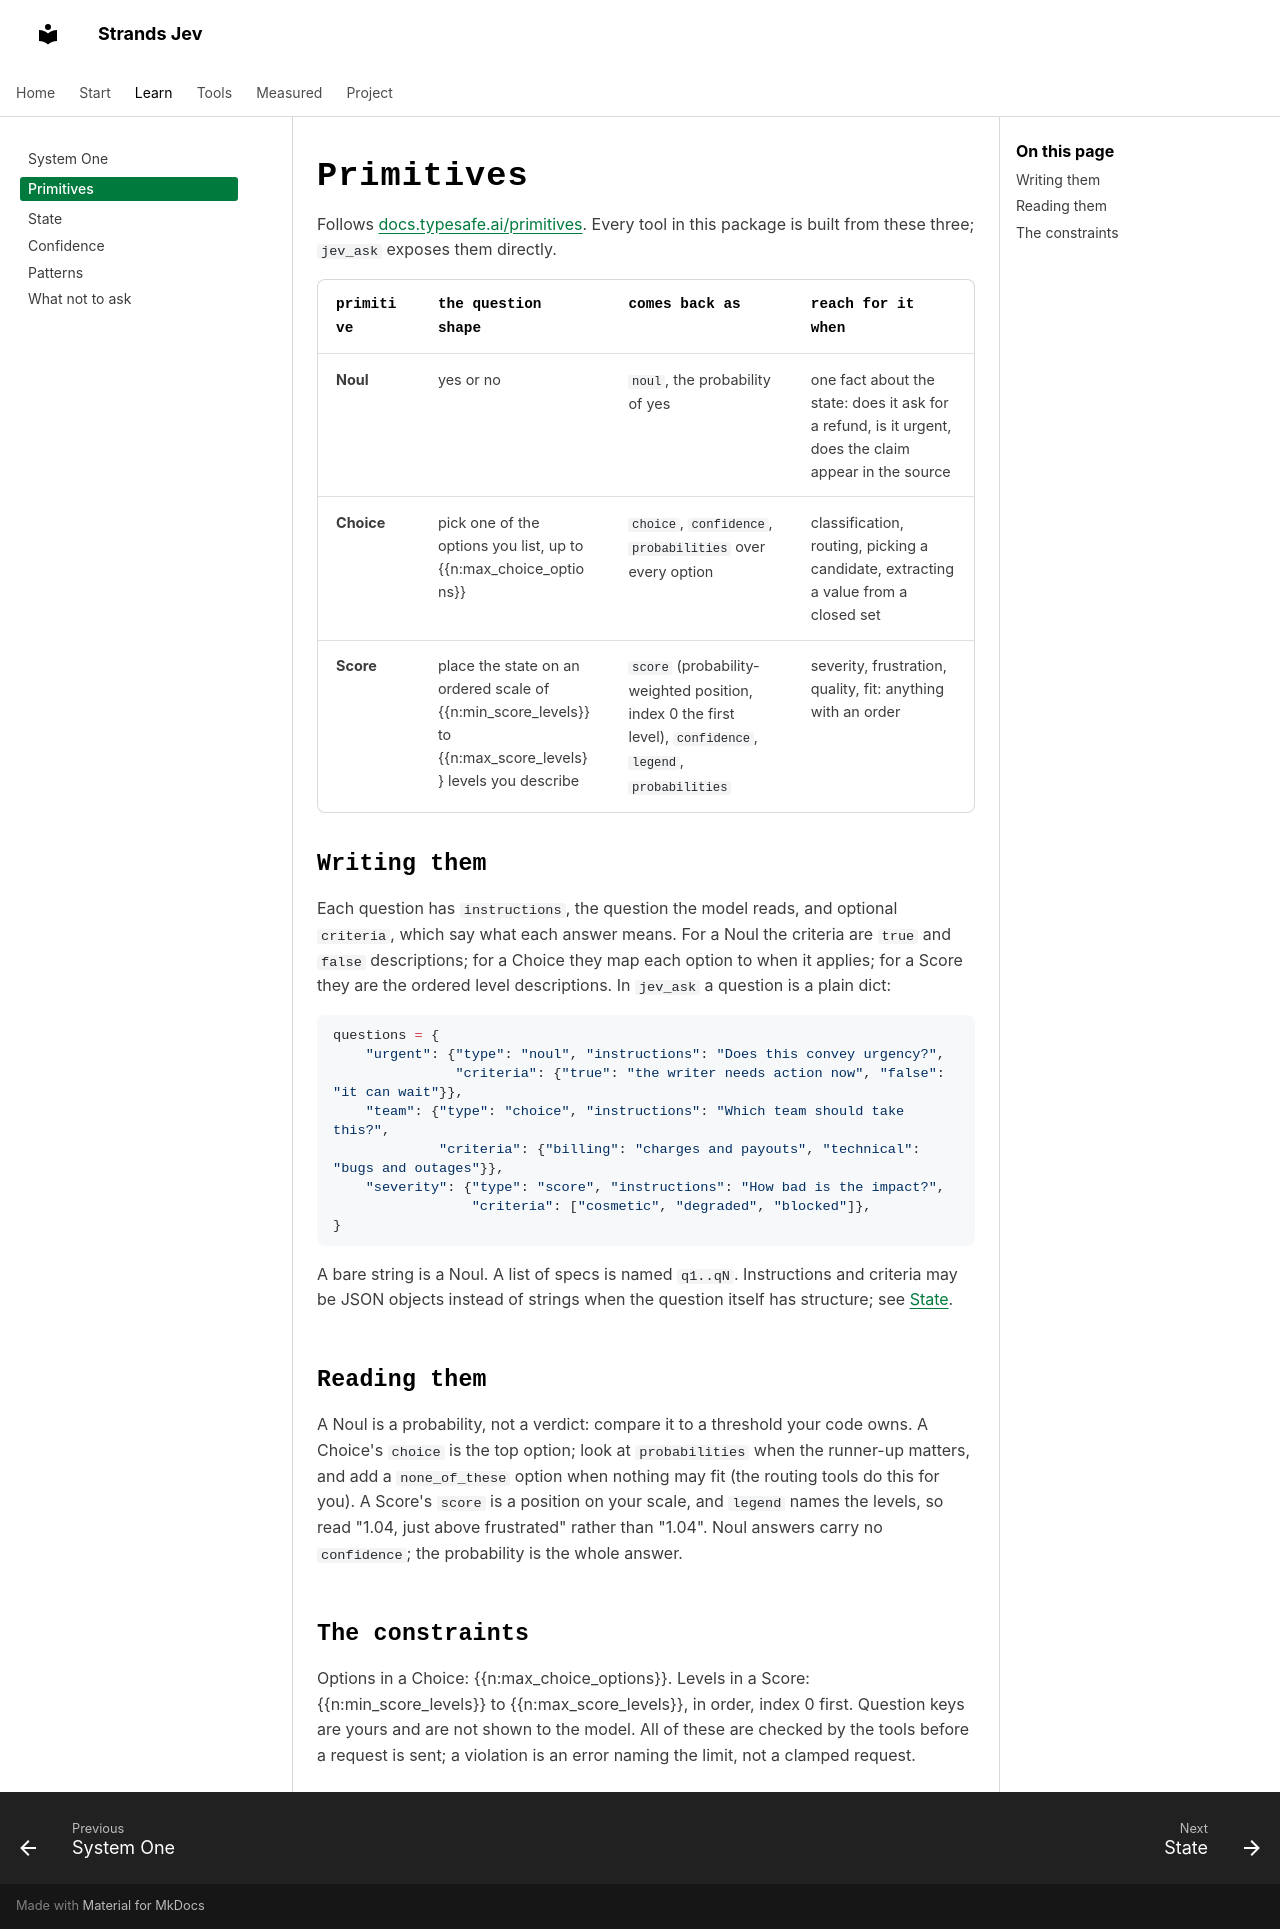

repository: cagataycali/strands-jev · page: learn/primitives/index.html · generator: mkdocs

---
description: Noul, Choice and Score. When to use which, and what comes back.
---

# Primitives

Follows [docs.typesafe.ai/primitives](https://docs.typesafe.ai/primitives). Every tool in this package is built from these three; `jev_ask` exposes them directly.

| primitive | the question shape | comes back as | reach for it when |
|---|---|---|---|
| **Noul** | yes or no | `noul`, the probability of yes | one fact about the state: does it ask for a refund, is it urgent, does the claim appear in the source |
| **Choice** | pick one of the options you list, up to {{n:max_choice_options}} | `choice`, `confidence`, `probabilities` over every option | classification, routing, picking a candidate, extracting a value from a closed set |
| **Score** | place the state on an ordered scale of {{n:min_score_levels}} to {{n:max_score_levels}} levels you describe | `score` (probability-weighted position, index 0 the first level), `confidence`, `legend`, `probabilities` | severity, frustration, quality, fit: anything with an order |

## Writing them

Each question has `instructions`, the question the model reads, and optional `criteria`, which say what each answer means. For a Noul the criteria are `true` and `false` descriptions; for a Choice they map each option to when it applies; for a Score they are the ordered level descriptions. In `jev_ask` a question is a plain dict:

```python
questions = {
    "urgent": {"type": "noul", "instructions": "Does this convey urgency?",
               "criteria": {"true": "the writer needs action now", "false": "it can wait"}},
    "team": {"type": "choice", "instructions": "Which team should take this?",
             "criteria": {"billing": "charges and payouts", "technical": "bugs and outages"}},
    "severity": {"type": "score", "instructions": "How bad is the impact?",
                 "criteria": ["cosmetic", "degraded", "blocked"]},
}
```

A bare string is a Noul. A list of specs is named `q1..qN`. Instructions and criteria may be JSON objects instead of strings when the question itself has structure; see [State](state.md).

## Reading them

A Noul is a probability, not a verdict: compare it to a threshold your code owns. A Choice's `choice` is the top option; look at `probabilities` when the runner-up matters, and add a `none_of_these` option when nothing may fit (the routing tools do this for you). A Score's `score` is a position on your scale, and `legend` names the levels, so read "1.04, just above frustrated" rather than "1.04". Noul answers carry no `confidence`; the probability is the whole answer.

## The constraints

Options in a Choice: {{n:max_choice_options}}. Levels in a Score: {{n:min_score_levels}} to {{n:max_score_levels}}, in order, index 0 first. Question keys are yours and are not shown to the model. All of these are checked by the tools before a request is sent; a violation is an error naming the limit, not a clamped request.
